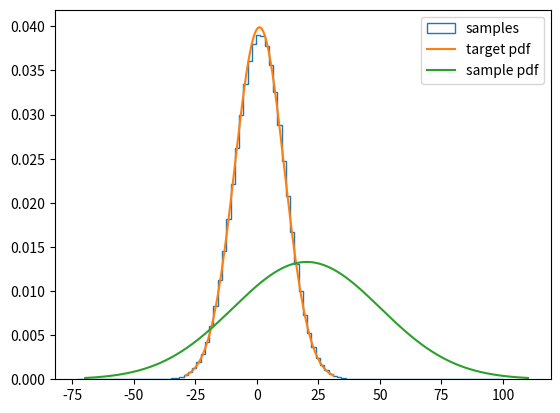

Here is the Python script that generated this plot:
import numpy as np
import matplotlib.pyplot as plt
from tqdm import tqdm
from scipy.stats import norm

target_pdf = norm(loc = 1, scale = 10)
x_target = np.linspace(-3*target_pdf.std() + target_pdf.mean(), 3*target_pdf.std() + target_pdf.mean(), 1000)

sample_pdf = norm(loc = 20.2, scale = 30)
x_sample = np.linspace(-3*sample_pdf.std() + sample_pdf.mean(), 3*sample_pdf.std() + sample_pdf.mean(), 1000)

if False:
	samples = sample_pdf.rvs(1000000)
	samples_old = sample_pdf.rvs(1000000)

	#weights = target_pdf.pdf(samples)/target_pdf.pdf(samples_old) * sample_pdf.pdf(samples_old)/sample_pdf.pdf(samples)
	weights = target_pdf.pdf(samples)/sample_pdf.pdf(samples)
	weights = np.minimum(weights, 1)
	ids_ = np.random.uniform(0,1, weights.shape)<=weights

	samples = samples[ids_]
else:
	n_walkers = 10000
	chain = sample_pdf.rvs(n_walkers)
	chain_list = []
	for i in tqdm(range(10000)):
		samples_new = sample_pdf.rvs(n_walkers)

		weights = target_pdf.pdf(samples_new)/target_pdf.pdf(chain) * sample_pdf.pdf(chain)/sample_pdf.pdf(samples_new)
		weights = np.minimum(weights, 1)
		ids_, = np.where(np.random.uniform(0,1, weights.shape)<=weights)
		
		chain[ids_] = samples_new[ids_]
		
		chain_list.append(np.array(chain))
		
	samples = np.array(chain_list[::10])
	samples = np.unique(samples)
	print(samples.shape)

plt.figure()
#plt.hist(samples, bins = 100, label = 'samples from sampling pdf', density = True, alpha = 0.5)
#plt.hist(samples[ids_], bins = 100, label = 'samples', density = True, histtype = 'step')
plt.hist(samples, bins = 100, label = 'samples', density = True, histtype = 'step')
plt.plot(x_target, target_pdf.pdf(x_target), label = 'target pdf')
plt.plot(x_sample, sample_pdf.pdf(x_sample), label = 'sample pdf')
plt.legend()
plt.show()
